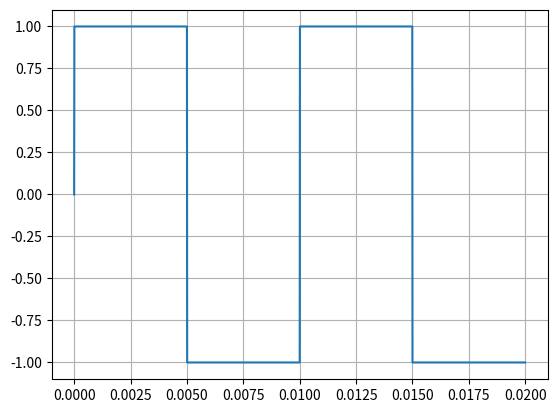

The script that saved this image:
import numpy as np
import matplotlib.pyplot as plt

#Teoricas
A =1
f = 100
DC = 0
T = 1/f
t = np.arange(0, 2 * T, T / 1000)
fase = 0
VT= A * np.sign(np.sin(2*np.pi*f*t+fase)) + DC 

plt.figure
plt.plot(t, VT)
plt.grid(True)
plt.show()
